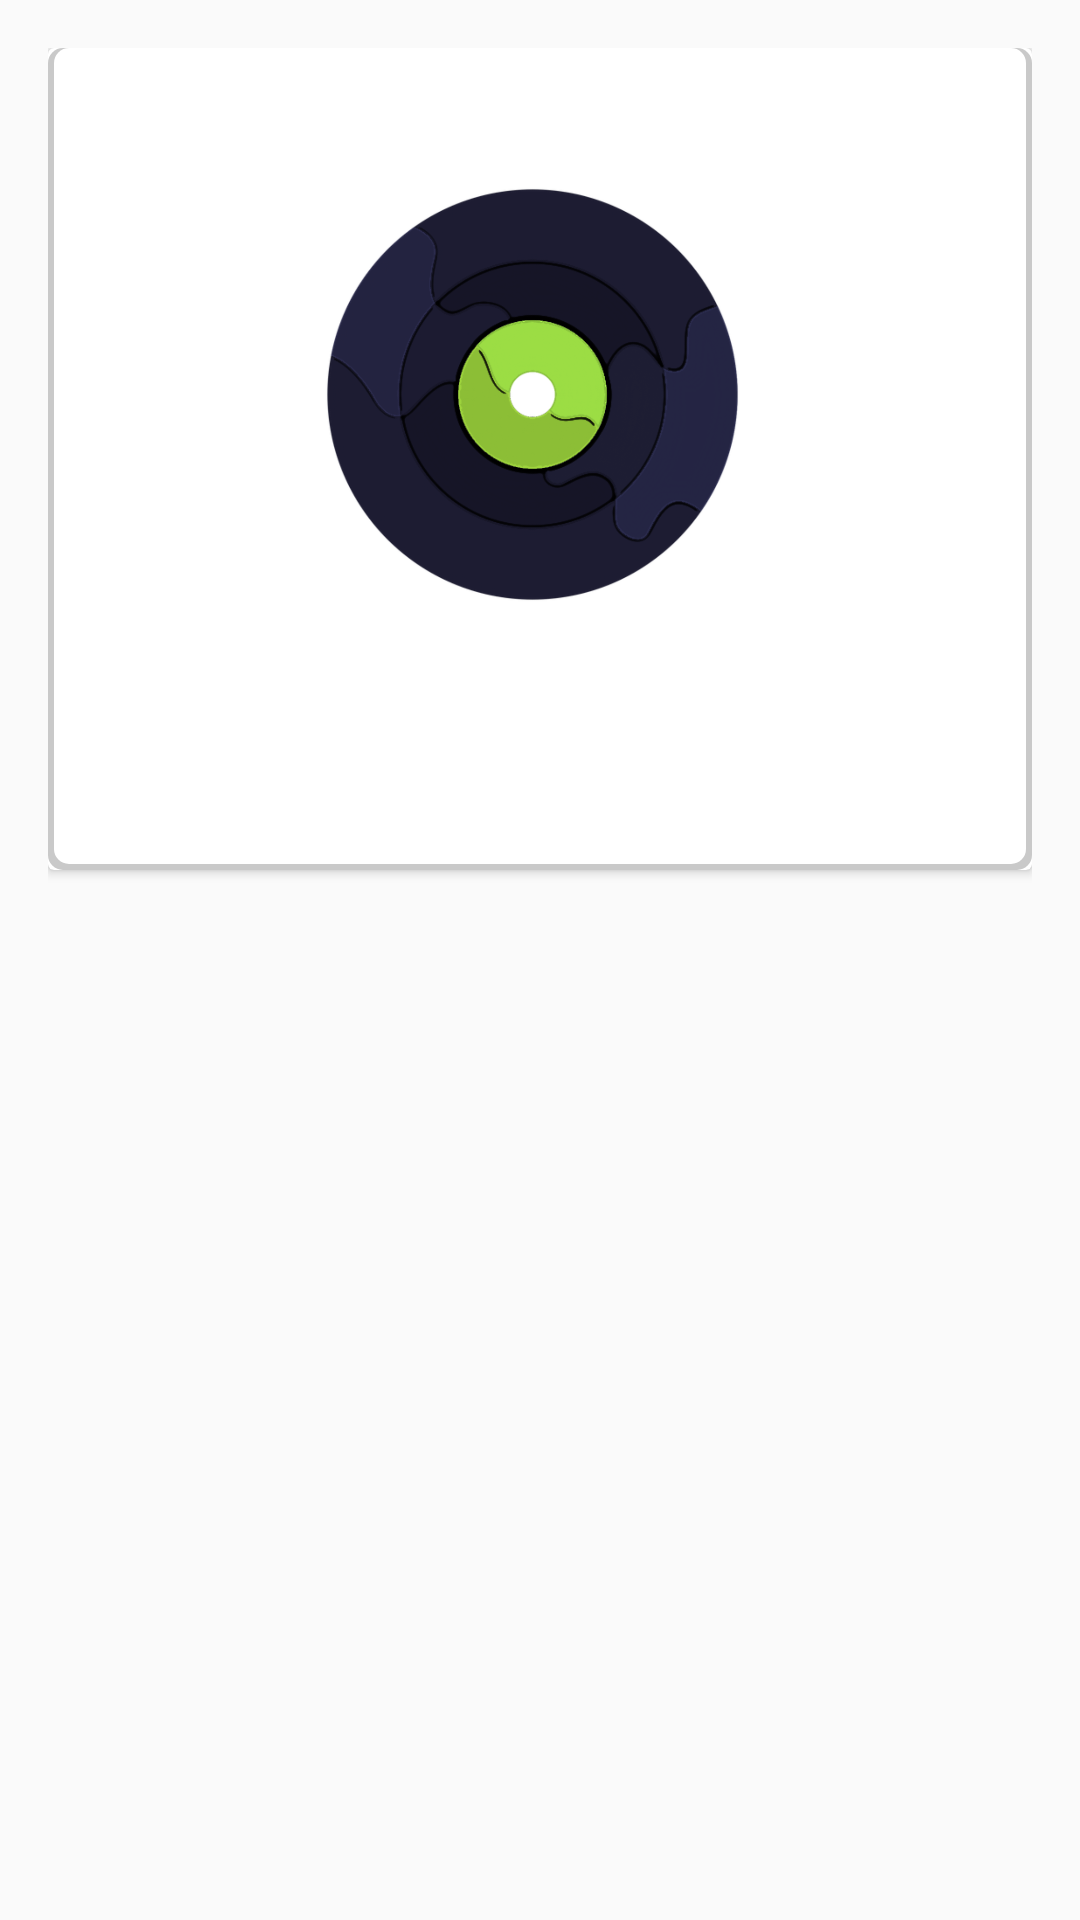

Here is an Android app screen rendered from its layout file. Give the layout XML and the strings, colors and styles it references.
<!-- AndroidManifest.xml: application theme AppTheme -->
<!-- res/layout/layout_items.xml -->
<?xml version="1.0" encoding="utf-8"?>
<LinearLayout xmlns:android="http://schemas.android.com/apk/res/android"
    xmlns:app="http://schemas.android.com/apk/res-auto"
    xmlns:tools="http://schemas.android.com/tools"
    tools:context=".MainActivity"
    android:layout_width="match_parent"
    android:layout_height="match_parent"
    android:padding="16dp">

    <androidx.cardview.widget.CardView
        android:layout_width="match_parent"
        android:layout_height="wrap_content">

        <RelativeLayout
            android:layout_width="match_parent"
            android:layout_height="274dp"
            android:padding="16dp"
            android:background="@drawable/layout_shadow_white"
            app:autoSizeTextType="uniform"
            android:autoSizeTextType="uniform"
            tools:ignore="UnusedAttribute">

            <ImageView
                android:id="@+id/person_photo"
                android:layout_width="match_parent"
                android:layout_height="199dp"
                android:layout_alignParentLeft="true"
                android:layout_alignParentTop="true"
                android:layout_marginTop="0dp"
                android:layout_marginRight="5dp"
                android:scaleType="fitCenter"
                app:srcCompat="@drawable/disk" />


            <TextView
                android:id="@+id/person_name"
                android:layout_width="271dp"
                android:layout_height="43dp"
                android:layout_below="@+id/person_photo"
                android:layout_alignParentBottom="true"
                android:layout_marginTop="2dp"
                android:layout_marginStart="35dp"
                android:layout_marginBottom="0dp"
                android:autoSizeTextType="uniform"
                android:textAlignment="center"
                android:textSize="8sp"
                app:autoSizeTextType="uniform"
                tools:ignore="SmallSp,UnusedAttribute"
                tools:targetApi="o" />


        </RelativeLayout>
    </androidx.cardview.widget.CardView>


</LinearLayout>
<!-- resources referenced by this layout -->
<resources>
  <!-- drawable disk: png bitmap (drawable-mdpi, 281119 bytes) -->
  <!-- drawable layout_shadow_white (drawable) -->
  <layer-list xmlns:android="http://schemas.android.com/apk/res/android">
      <item>
          <shape android:shape="rectangle">
              <solid android:color="#CABBBBBB"/>
              <corners android:radius="5dp" />
          </shape>
      </item>
  
      <item
          android:left="2dp"
          android:right="2dp"
          android:top="0dp"
          android:bottom="2dp">
          <shape android:shape="rectangle">
              <solid android:color="@android:color/white"/>
              <corners android:radius="5dp" />
          </shape>
      </item>
  </layer-list>
  <style name="AppTheme" parent="Theme.AppCompat.Light.DarkActionBar">
          
          <item name="colorPrimary">@color/colorPrimary</item>
          <item name="colorPrimaryDark">@color/colorPrimaryDark</item>
          <item name="colorAccent">@color/colorAccent</item>
          <item name="android:windowLayoutInDisplayCutoutMode">
              shortEdges 
          </item>
      </style>
  <color name="colorPrimary">#404040</color>
  <color name="colorPrimaryDark">#404040</color>
  <color name="colorAccent">#03DAC5</color>
</resources>
